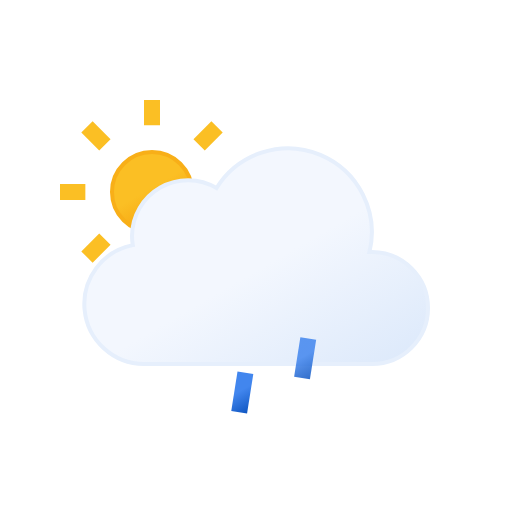
t = 0.00 s
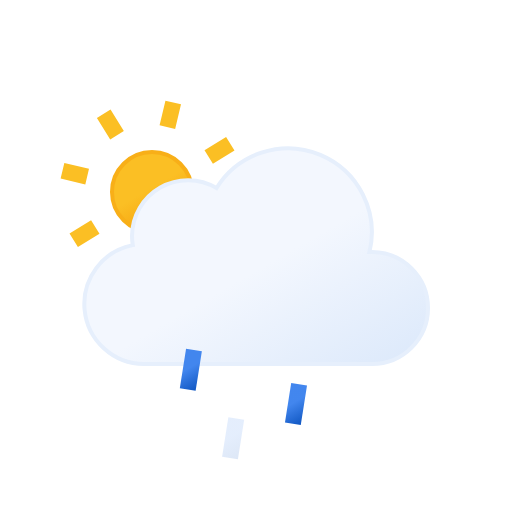
t = 1.67 s
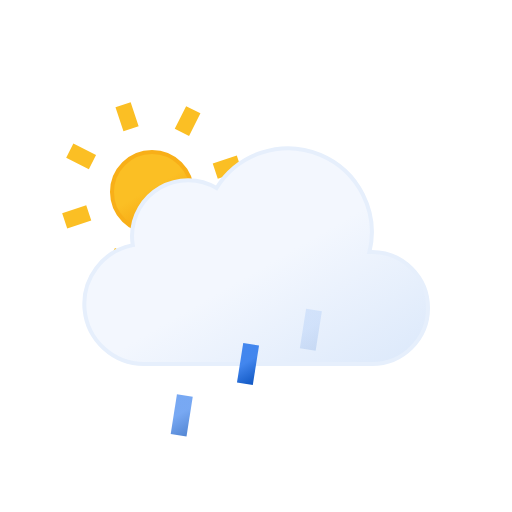
t = 3.33 s
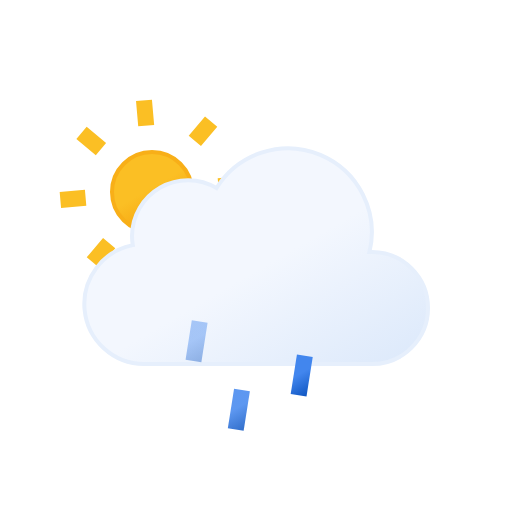
t = 5.00 s
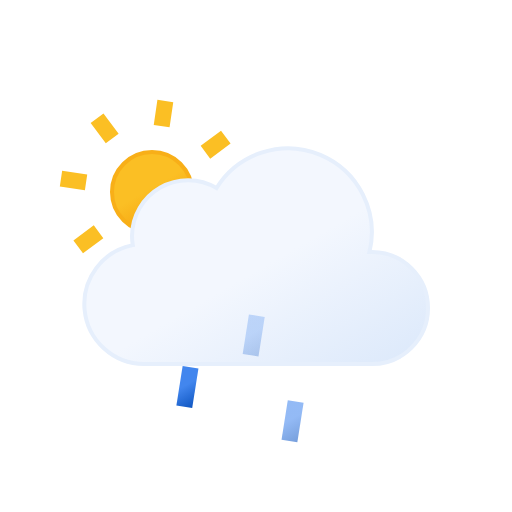
t = 6.67 s
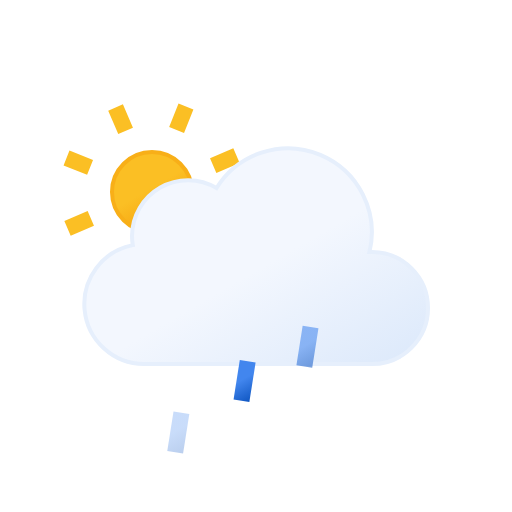
t = 8.33 s

The animated SVG that drew these frames (rendered in a browser with its animation timeline set to each time). Animation: 7 SMIL elements (animate=3,animateTransform=4); frames cover the first 8.33 s, repeats indefinitely.

<svg xmlns="http://www.w3.org/2000/svg" xmlns:xlink="http://www.w3.org/1999/xlink" viewBox="0 0 64 64"><defs><linearGradient id="b" x1="16.5" x2="21.5" y1="19.67" y2="28.33" gradientUnits="userSpaceOnUse"><stop offset="0" stop-color="#fbbf24"/><stop offset=".45" stop-color="#fbbf24"/><stop offset="1" stop-color="#f59e0b"/></linearGradient><linearGradient id="c" x1="22.56" x2="39.2" y1="21.96" y2="50.8" gradientUnits="userSpaceOnUse"><stop offset="0" stop-color="#f3f7fe"/><stop offset=".45" stop-color="#f3f7fe"/><stop offset="1" stop-color="#deeafb"/></linearGradient><linearGradient id="a" x1="22.53" x2="25.47" y1="42.95" y2="48.05" gradientUnits="userSpaceOnUse"><stop offset="0" stop-color="#4286ee"/><stop offset=".45" stop-color="#4286ee"/><stop offset="1" stop-color="#0950bc"/></linearGradient><linearGradient id="d" x1="29.53" x2="32.47" y1="42.95" y2="48.05" xlink:href="#a"/><linearGradient id="e" x1="36.53" x2="39.47" y1="42.95" y2="48.05" xlink:href="#a"/></defs><circle cx="19" cy="24" r="5" fill="url(#b)" stroke="#f8af18" stroke-miterlimit="10" stroke-width=".5"/><path fill="none" stroke="#fbbf24" strokeLinecap="round" stroke-miterlimit="10" stroke-width="2" d="M19 15.67V12.5m0 23v-3.17m5.89-14.22l2.24-2.24M10.87 32.13l2.24-2.24m0-11.78l-2.24-2.24m16.26 16.26l-2.24-2.24M7.5 24h3.17m19.83 0h-3.17"><animateTransform attributeName="transform" dur="45s" repeatCount="indefinite" type="rotate" values="0 19 24; 360 19 24"/></path><path fill="url(#c)" stroke="#e6effc" stroke-miterlimit="10" stroke-width=".5" d="M46.5 31.5h-.32a10.49 10.49 0 00-19.11-8 7 7 0 00-10.57 6 7.21 7.21 0 00.1 1.14A7.5 7.5 0 0018 45.5a4.19 4.19 0 00.5 0v0h28a7 7 0 000-14z"/><path fill="none" stroke="url(#a)" strokeLinecap="round" stroke-miterlimit="10" stroke-width="2" d="M24.39 43.03l-.78 4.94"><animateTransform attributeName="transform" dur="0.7s" repeatCount="indefinite" type="translate" values="1 -5; -2 10"/><animate attributeName="opacity" dur="0.7s" repeatCount="indefinite" values="0;1;1;0"/></path><path fill="none" stroke="url(#d)" strokeLinecap="round" stroke-miterlimit="10" stroke-width="2" d="M31.39 43.03l-.78 4.94"><animateTransform attributeName="transform" begin="-0.4s" dur="0.7s" repeatCount="indefinite" type="translate" values="1 -5; -2 10"/><animate attributeName="opacity" begin="-0.4s" dur="0.7s" repeatCount="indefinite" values="0;1;1;0"/></path><path fill="none" stroke="url(#e)" strokeLinecap="round" stroke-miterlimit="10" stroke-width="2" d="M38.39 43.03l-.78 4.94"><animateTransform attributeName="transform" begin="-0.2s" dur="0.7s" repeatCount="indefinite" type="translate" values="1 -5; -2 10"/><animate attributeName="opacity" begin="-0.2s" dur="0.7s" repeatCount="indefinite" values="0;1;1;0"/></path></svg>